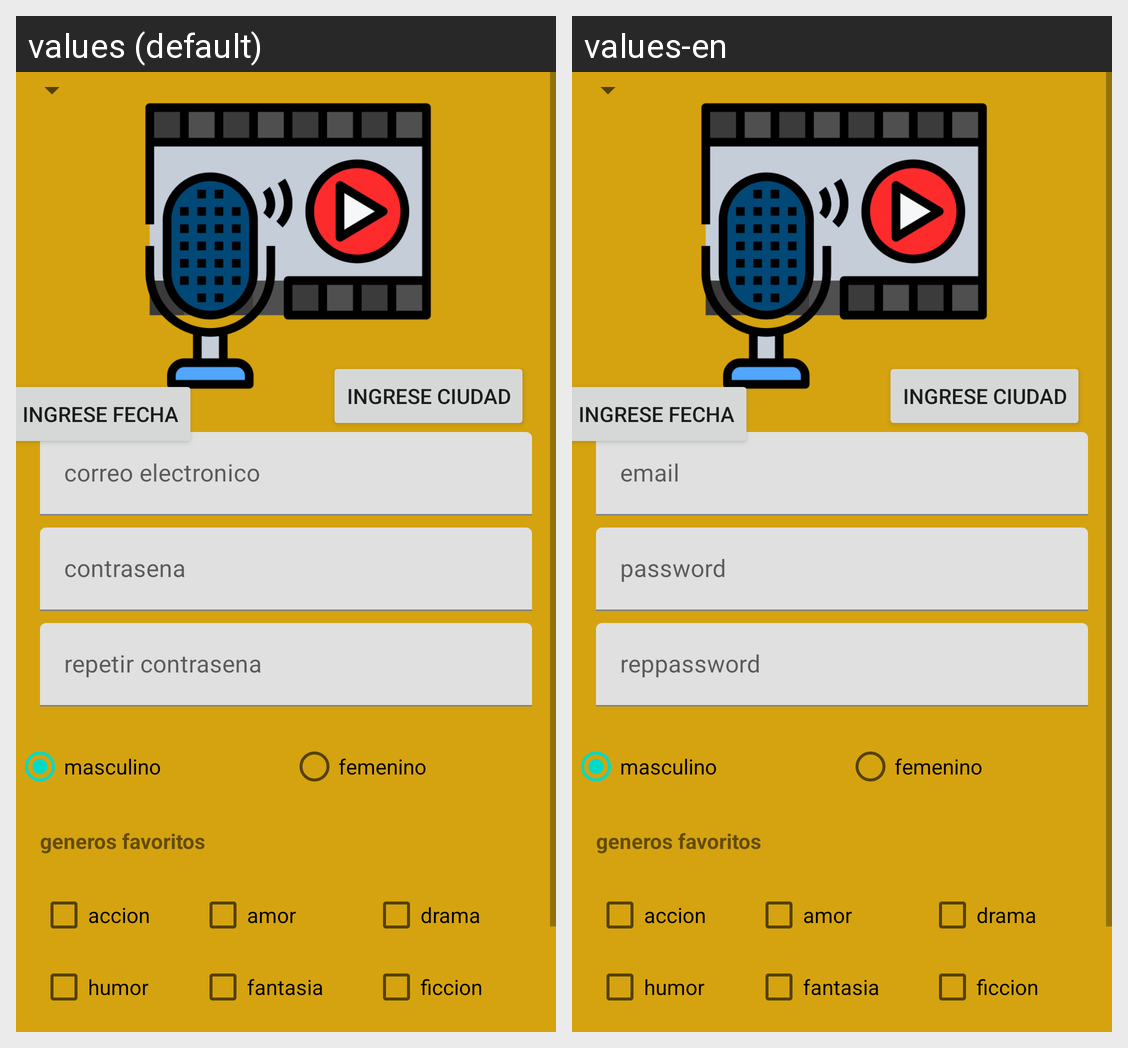

The Android screen above is rendered under two locales of the same app. Produce the string resources it draws, with the default and per-locale values.
Android screen res/layout/activity_register2.xml rendered under 2 locales, left to right: values (default), values-en. Device: Nexus 5 (rendered at 1080×1920; each locale shown at half size, 540×960, under a caption strip naming it); theme Theme.Practicandoparcial1.
Strings drawn on this screen, with the default value and each locale's value (text and hints the layout hard-codes, and strings that could not be matched under every locale, appear in the picture but are not listed):

email
  values: correo electronico
  values-en: email

password
  values: contrasena
  values-en: password

repassword
  values: repetir contrasena
  values-en: reppassword

male
  values: masculino
  values-en: masculino  [not translated; the default value is used]

female
  values: femenino
  values-en: femenino  [not translated; the default value is used]

favorite_genre
  values: generos favoritos
  values-en: generos favoritos  [not translated; the default value is used]

genre_accion
  values: accion
  values-en: accion  [not translated; the default value is used]

genre_love
  values: amor
  values-en: amor  [not translated; the default value is used]

genre_drama
  values: drama
  values-en: drama  [not translated; the default value is used]

genre_comic
  values: humor
  values-en: humor  [not translated; the default value is used]

genre_fantasy
  values: fantasia
  values-en: fantasia  [not translated; the default value is used]

genre_fiction
  values: ficcion
  values-en: ficcion  [not translated; the default value is used]

date
  values: ingrese fecha
  values-en: ingrese fecha  [not translated; the default value is used]

city
  values: ingrese ciudad
  values-en: ingrese ciudad  [not translated; the default value is used]
